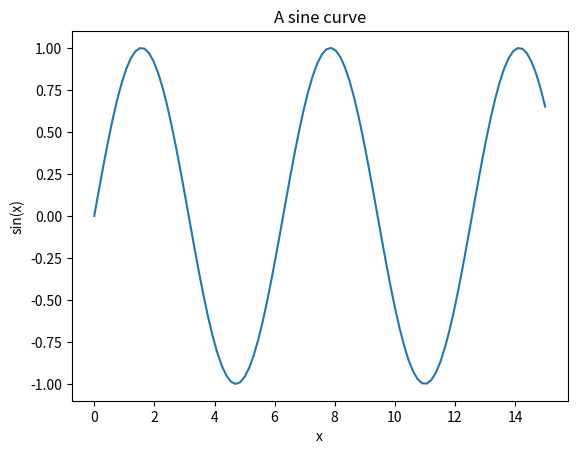
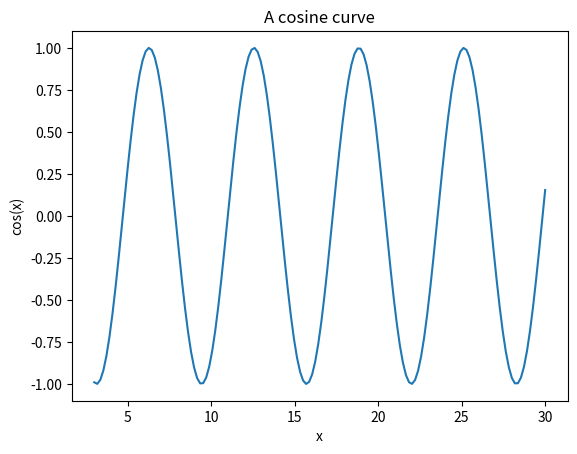

Generate these figures, in order, with matplotlib:
print("Hello world!")

# this is a comment, we can write a note-to-self here and the notebook will ignore it.

# defining what x and y are
x = 10
y = 5

# adding them together, creating a variable to store the result named sum_result
sum_result = x + y

# printing out the result
print("The sum of x and y is", sum_result)

# note: inside the printing brackets, we need to use a comma to separate the text we want to print and the variable name

message = "Hello"           # define a variable containing our message
length = len(message)       # define another variable using the tool to find the length

print(length)               # print that variable

#################################
### REPLACE ME WITH YOUR CODE ###
#################################


#@title Challenge Solution:

print(len("Hello"))

# defining our list. have to separate each thing with a comma
planets = ["Mercury", "Venus", "Earth", "Mars", "Jupiter", "Saturn", "Uranus", "Neptune"]

print(planets[0])

#################################
### REPLACE ME WITH YOUR CODE ###
#################################

#@title Challenge Solution:
print(planets[2])
print(planets[5])

#################################
### REPLACE ME WITH YOUR CODE ###
#################################

#@title Clue for how to structure, if you're stuck:
print("The number of letters in", planets[0], "is", len(planets[0]))

#@title Full Challenge Solution:
print("The number of letters in", planets[0], "is", len(planets[0]))
print("The number of letters in", planets[1], "is", len(planets[1]))
print("The number of letters in", planets[2], "is", len(planets[2]))
print("The number of letters in", planets[3], "is", len(planets[3]))
print("The number of letters in", planets[4], "is", len(planets[4]))
print("The number of letters in", planets[5], "is", len(planets[5]))
print("The number of letters in", planets[6], "is", len(planets[6]))
print("The number of letters in", planets[7], "is", len(planets[7]))

# a loop for printing out how many letters are in the name of every thing in our list
for thing in planets:
  print("The number of letters in", thing, "is", len(thing))

#################################
### REPLACE ME WITH YOUR CODE ###
#################################

#@title See an Example:
for x in planets:
  print("The number of letters in", x, "is", len(x))

# planetary radii (in km)
planet_info = [("Mercury", 2440),
    ("Venus", 6052),
    ("Earth", 6378),
    ("Mars", 3390),
    ("Jupiter", 69911),
    ("Saturn", 58232),
    ("Uranus", 25362),
    ("Neptune", 24622)]

# loop through both the name and the radius
for name, radius in planet_info:
    print("The planet", name, "has a radius of", radius, "km")

earth_radius = planet_info[2][1]

for planet, radius in planet_info:
  new_radius = radius + earth_radius

  print("The radius of Earth plus the radius of", planet, "is", new_radius)

#################################
### REPLACE ME WITH YOUR CODE ###
#################################

#@title Challenge Solution:

for name, radius in planet_info:
  radius_ratio = radius / earth_radius

  print("The radius of", name, "is", radius_ratio, "times the radius of Earth")

def greet(person):            # defining the function, naming it "greet", and making the input a person
  print("Hello,", person)     # this is the line of code we want to be able to re-use without writing it out many times

greet("Marina")

# have a go at changing the person inside the function and re-running the cell!

# example function for adding two numbers together
def add(num1, num2):
  return num1 + num2

add(2, 5)    # try changing these numbers

def countdown(start):
  for number in range(start, 0, -1):
    print(number)
  print("Lift off!")

#################################
### REPLACE ME WITH YOUR CODE ###
#################################


#@title Challenge Solution:

countdown(10)

def sum_up(list_of_numbers):
  total = 0          # set total to zero initially, which we will then add to

  for num in list_of_numbers:
    total += num               # += just means "add to the existing total"
  return total

#################################
### REPLACE ME WITH YOUR CODE ###
#################################

#@title Challenge Solution (Example):

list_of_numbers = [1, 2, 3, 4, 5]
sum_up(list_of_numbers)

#@title Challenge Solution:

numbers = [2, 4, 6, 8, 10]

def multiply_numbers(numbers):
  result = 1

  for num in numbers:
    result *= num
  return result


multiply_numbers(numbers)

# numpy is a very helpful library for maths and numerical tasks
import numpy as np

# matplotlib is a very helpful library for plotting things
import matplotlib.pyplot as plt

# "linspace" function from numpy makes a list of numbers with definition: (start, end, how many numbers in list)
x = np.linspace(0, 15, 100)

#################################
### REPLACE ME WITH YOUR CODE ###
#################################

#@title Solution:
print(x)

# we can make a variable for sin(x) and call it y
y = np.sin(x)

# plot the function
plt.plot(x, y)

# add axes and title to the plot
plt.title("A sine curve")
plt.xlabel("x")
plt.ylabel("sin(x)")

#################################
### REPLACE ME WITH YOUR CODE ###
#################################

#@title Challenge Solution:

my_set = np.linspace(3, 30, 150)
cosine_set = np.cos(my_set)

plt.plot(my_set, cosine_set)
plt.title("A cosine curve")
plt.xlabel("x")
plt.ylabel("cos(x)")
